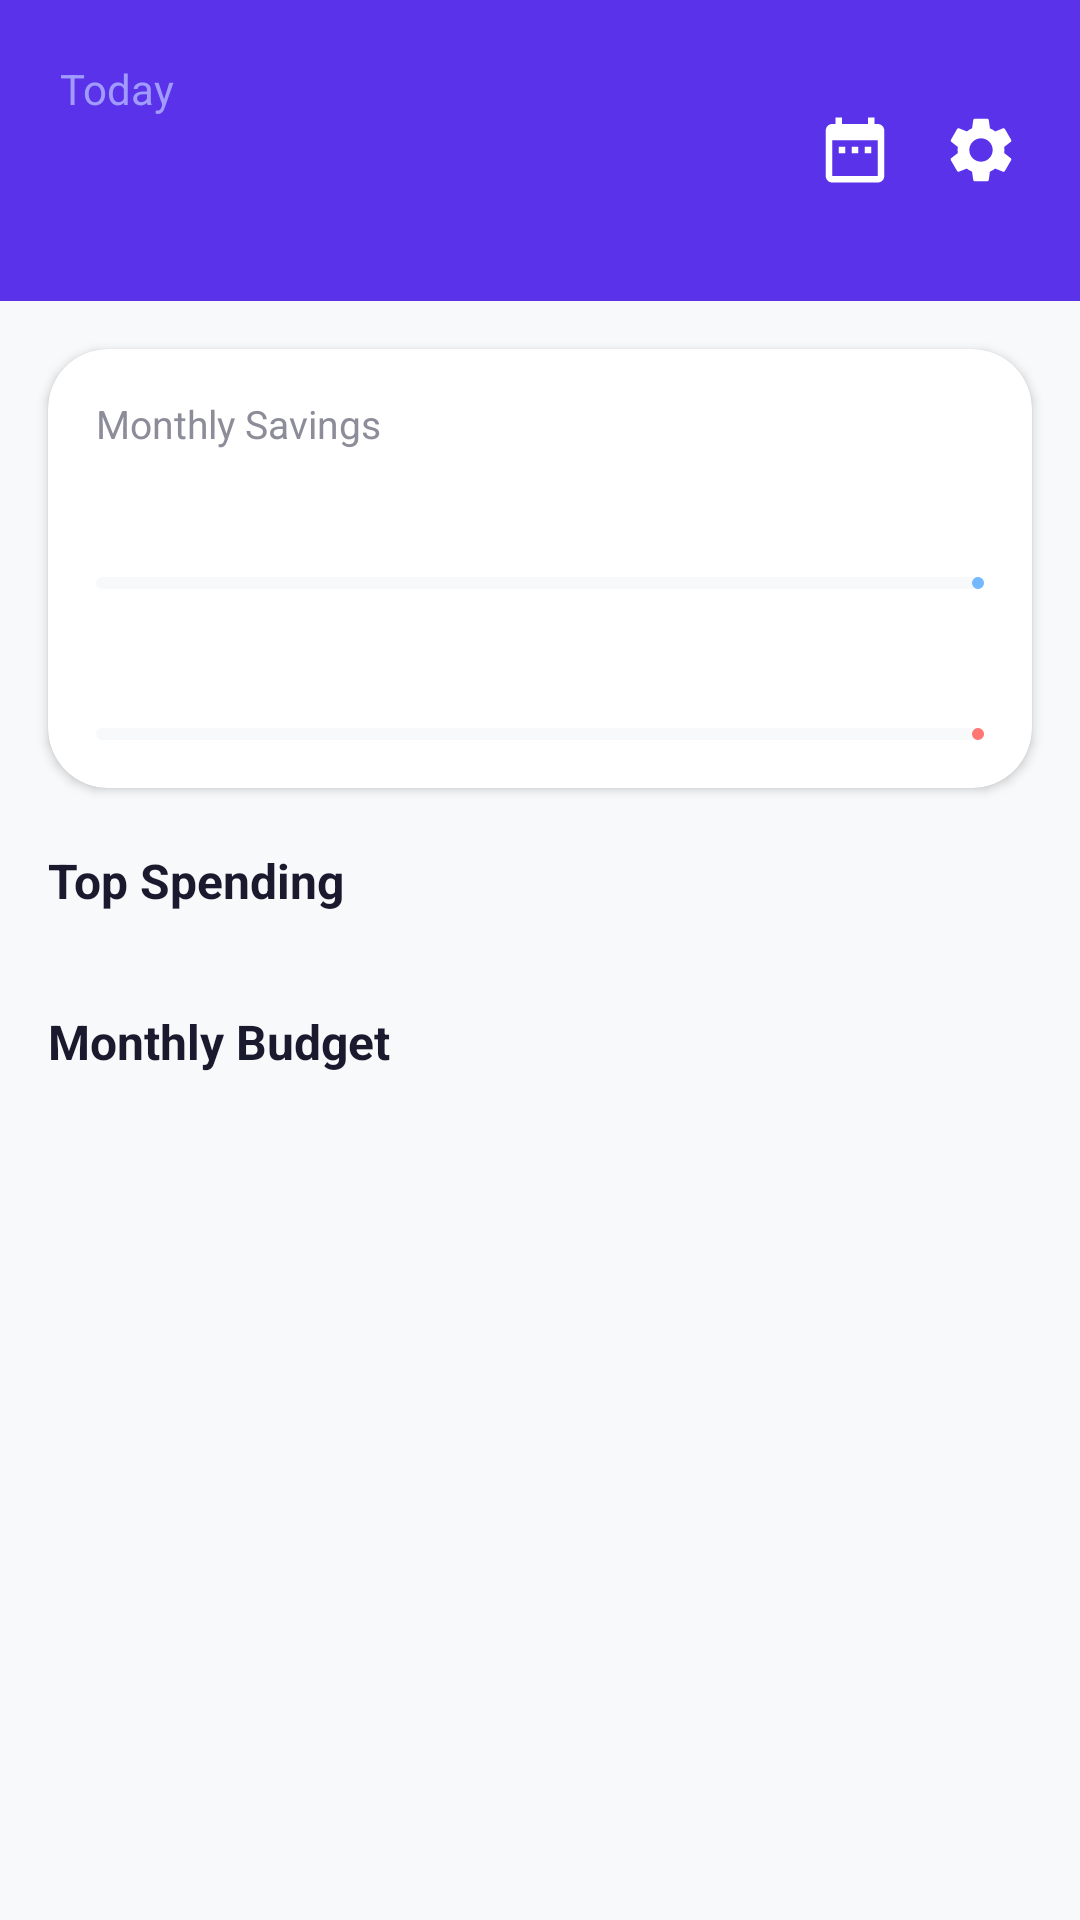

Produce the Android XML layout that renders to this screen, including the resource entries it uses.
<!-- AndroidManifest.xml: application theme Theme.DailyExpenseTracker -->
<!-- res/layout/fragment_home.xml -->
<?xml version="1.0" encoding="utf-8"?>
<layout xmlns:android="http://schemas.android.com/apk/res/android"
    xmlns:app="http://schemas.android.com/apk/res-auto"
    xmlns:tools="http://schemas.android.com/tools">

    <androidx.core.widget.NestedScrollView
        android:layout_width="match_parent"
        android:layout_height="match_parent"
        android:background="@color/background"
        android:fillViewport="true">

        <LinearLayout
            android:layout_width="match_parent"
            android:layout_height="wrap_content"
            android:orientation="vertical">

            <LinearLayout
                android:layout_width="match_parent"
                android:layout_height="wrap_content"
                android:background="@color/purple_primary"
                android:gravity="center_vertical"
                android:orientation="horizontal"
                android:padding="20dp">

                <LinearLayout
                    android:layout_width="0dp"
                    android:layout_height="wrap_content"
                    android:layout_weight="1"
                    android:orientation="vertical">

                    <TextView
                        android:layout_width="wrap_content"
                        android:layout_height="wrap_content"
                        android:text="@string/home_title"
                        android:textColor="@color/purple_accent_light"
                        android:textSize="14sp" />

                    <TextView
                        android:id="@+id/tvTodayBalance"
                        android:layout_width="wrap_content"
                        android:layout_height="wrap_content"
                        android:layout_marginTop="4dp"
                        android:textColor="@color/white"
                        android:textSize="28sp"
                        android:textStyle="bold"
                        tools:text="$180.75" />
                </LinearLayout>

                <ImageView
                    android:id="@+id/ivCalendar"
                    android:layout_width="26dp"
                    android:layout_height="26dp"
                    android:contentDescription="@string/calendar_title"
                    android:src="@drawable/ic_calendar_24"
                    app:tint="@color/white" />

                <ImageView
                    android:id="@+id/ivSettings"
                    android:layout_width="26dp"
                    android:layout_height="26dp"
                    android:layout_marginStart="16dp"
                    android:contentDescription="@string/settings_title"
                    android:src="@drawable/ic_settings_24"
                    app:tint="@color/white" />
            </LinearLayout>

            <androidx.cardview.widget.CardView
                android:layout_width="match_parent"
                android:layout_height="wrap_content"
                android:layout_margin="16dp"
                app:cardBackgroundColor="@color/surface"
                app:cardCornerRadius="20dp"
                app:cardElevation="2dp">

                <LinearLayout
                    android:layout_width="match_parent"
                    android:layout_height="wrap_content"
                    android:orientation="vertical"
                    android:padding="16dp">

                    <TextView
                        android:layout_width="wrap_content"
                        android:layout_height="wrap_content"
                        android:text="@string/home_march_savings"
                        android:textColor="@color/text_secondary"
                        android:textSize="13sp" />

                    <LinearLayout
                        android:layout_width="match_parent"
                        android:layout_height="wrap_content"
                        android:layout_marginTop="12dp"
                        android:gravity="center_vertical"
                        android:orientation="horizontal">

                        <TextView
                            android:layout_width="wrap_content"
                            android:layout_height="wrap_content"
                            android:background="@drawable/bg_rounded_card_16"
                            android:backgroundTint="@color/soft_blue"
                            android:paddingStart="10dp"
                            android:paddingTop="4dp"
                            android:paddingEnd="10dp"
                            android:paddingBottom="4dp"
                            android:text="@string/home_earned"
                            android:textColor="@color/white"
                            android:textSize="12sp" />

                        <TextView
                            android:id="@+id/tvEarnedAmount"
                            android:layout_width="0dp"
                            android:layout_height="wrap_content"
                            android:layout_marginStart="10dp"
                            android:layout_weight="1"
                            android:gravity="end"
                            android:textColor="@color/text_primary"
                            android:textStyle="bold"
                            tools:text="$10,500.00" />
                    </LinearLayout>

                    <com.google.android.material.progressindicator.LinearProgressIndicator
                        android:id="@+id/progressEarned"
                        android:layout_width="match_parent"
                        android:layout_height="wrap_content"
                        android:layout_marginTop="6dp"
                        app:indicatorColor="@color/soft_blue"
                        app:trackColor="@color/background"
                        app:trackCornerRadius="4dp"
                        tools:progress="70" />

                    <LinearLayout
                        android:layout_width="match_parent"
                        android:layout_height="wrap_content"
                        android:layout_marginTop="16dp"
                        android:gravity="center_vertical"
                        android:orientation="horizontal">

                        <TextView
                            android:layout_width="wrap_content"
                            android:layout_height="wrap_content"
                            android:background="@drawable/bg_rounded_card_16"
                            android:backgroundTint="@color/soft_red"
                            android:paddingStart="10dp"
                            android:paddingTop="4dp"
                            android:paddingEnd="10dp"
                            android:paddingBottom="4dp"
                            android:text="@string/home_spend"
                            android:textColor="@color/white"
                            android:textSize="12sp" />

                        <TextView
                            android:id="@+id/tvSpendAmount"
                            android:layout_width="0dp"
                            android:layout_height="wrap_content"
                            android:layout_marginStart="10dp"
                            android:layout_weight="1"
                            android:gravity="end"
                            android:textColor="@color/text_primary"
                            android:textStyle="bold"
                            tools:text="$10,500.00" />
                    </LinearLayout>

                    <com.google.android.material.progressindicator.LinearProgressIndicator
                        android:id="@+id/progressSpend"
                        android:layout_width="match_parent"
                        android:layout_height="wrap_content"
                        android:layout_marginTop="6dp"
                        app:indicatorColor="@color/soft_red"
                        app:trackColor="@color/background"
                        app:trackCornerRadius="4dp"
                        tools:progress="50" />
                </LinearLayout>
            </androidx.cardview.widget.CardView>

            <TextView
                android:layout_width="wrap_content"
                android:layout_height="wrap_content"
                android:layout_marginStart="16dp"
                android:layout_marginTop="4dp"
                android:text="@string/home_top_spending"
                android:textColor="@color/text_primary"
                android:textSize="16sp"
                android:textStyle="bold" />

            <androidx.recyclerview.widget.RecyclerView
                android:id="@+id/rvTopSpending"
                android:layout_width="match_parent"
                android:layout_height="wrap_content"
                android:layout_marginTop="12dp"
                android:clipToPadding="false"
                android:orientation="horizontal"
                android:paddingStart="16dp"
                android:paddingEnd="8dp"
                tools:listitem="@layout/item_category_icon" />

            <TextView
                android:layout_width="wrap_content"
                android:layout_height="wrap_content"
                android:layout_marginStart="16dp"
                android:layout_marginTop="20dp"
                android:text="@string/home_monthly_budget"
                android:textColor="@color/text_primary"
                android:textSize="16sp"
                android:textStyle="bold" />

            <androidx.recyclerview.widget.RecyclerView
                android:id="@+id/rvMonthlyBudget"
                android:layout_width="match_parent"
                android:layout_height="wrap_content"
                android:layout_marginTop="12dp"
                android:layout_marginBottom="24dp"
                android:clipToPadding="false"
                android:orientation="horizontal"
                android:paddingStart="16dp"
                android:paddingEnd="8dp"
                tools:listitem="@layout/item_budget_card" />

        </LinearLayout>
    </androidx.core.widget.NestedScrollView>
</layout>
<!-- res/layout/item_category_icon.xml (included above) -->
<?xml version="1.0" encoding="utf-8"?>
<LinearLayout xmlns:android="http://schemas.android.com/apk/res/android"
    xmlns:app="http://schemas.android.com/apk/res-auto"
    xmlns:tools="http://schemas.android.com/tools"
    android:layout_width="72dp"
    android:layout_height="wrap_content"
    android:layout_marginEnd="12dp"
    android:gravity="center"
    android:orientation="vertical">

    <FrameLayout
        android:layout_width="48dp"
        android:layout_height="48dp"
        android:background="@drawable/bg_circle">

        <ImageView
            android:id="@+id/ivIcon"
            android:contentDescription="@null"
            android:layout_width="24dp"
            android:layout_height="24dp"
            android:layout_gravity="center"
            app:tint="@color/white"
            tools:src="@drawable/ic_cat_grocery_24" />
    </FrameLayout>

    <TextView
        android:id="@+id/tvName"
        android:layout_width="wrap_content"
        android:layout_height="wrap_content"
        android:layout_marginTop="6dp"
        android:ellipsize="end"
        android:maxLines="1"
        android:textColor="@color/text_primary"
        android:textSize="12sp"
        tools:text="Grocery" />

</LinearLayout>
<!-- res/layout/item_budget_card.xml (included above) -->
<?xml version="1.0" encoding="utf-8"?>
<androidx.cardview.widget.CardView xmlns:android="http://schemas.android.com/apk/res/android"
    xmlns:app="http://schemas.android.com/apk/res-auto"
    xmlns:tools="http://schemas.android.com/tools"
    android:layout_width="200dp"
    android:layout_height="wrap_content"
    android:layout_marginEnd="12dp"
    app:cardBackgroundColor="@color/surface"
    app:cardCornerRadius="16dp"
    app:cardElevation="1dp">

    <LinearLayout
        android:layout_width="match_parent"
        android:layout_height="wrap_content"
        android:orientation="vertical"
        android:padding="14dp">

        <LinearLayout
            android:layout_width="match_parent"
            android:layout_height="wrap_content"
            android:gravity="center_vertical"
            android:orientation="horizontal">

            <FrameLayout
                android:layout_width="36dp"
                android:layout_height="36dp"
                android:background="@drawable/bg_circle">

                <ImageView
                    android:id="@+id/ivIcon"
                    android:layout_width="18dp"
                    android:layout_height="18dp"
                    android:layout_gravity="center"
                    app:tint="@color/white"
                    tools:src="@drawable/ic_cat_grocery_24" />
            </FrameLayout>

            <LinearLayout
                android:layout_width="0dp"
                android:layout_height="wrap_content"
                android:layout_marginStart="8dp"
                android:layout_weight="1"
                android:orientation="vertical">

                <TextView
                    android:id="@+id/tvName"
                    android:layout_width="match_parent"
                    android:layout_height="wrap_content"
                    android:ellipsize="end"
                    android:maxLines="1"
                    android:textColor="@color/text_primary"
                    android:textSize="14sp"
                    android:textStyle="bold"
                    tools:text="Grocery" />

                <TextView
                    android:id="@+id/tvPerDay"
                    android:layout_width="match_parent"
                    android:layout_height="wrap_content"
                    android:textColor="@color/text_secondary"
                    android:textSize="11sp"
                    tools:text="$20 Per day" />
            </LinearLayout>
        </LinearLayout>

        <com.google.android.material.progressindicator.LinearProgressIndicator
            android:id="@+id/progressBudget"
            android:layout_width="match_parent"
            android:layout_height="wrap_content"
            android:layout_marginTop="12dp"
            app:indicatorColor="@color/soft_red"
            app:trackColor="@color/background"
            app:trackCornerRadius="4dp"
            tools:progress="50" />

        <LinearLayout
            android:layout_width="match_parent"
            android:layout_height="wrap_content"
            android:layout_marginTop="6dp"
            android:orientation="horizontal">

            <TextView
                android:id="@+id/tvSpent"
                android:layout_width="0dp"
                android:layout_height="wrap_content"
                android:layout_weight="1"
                android:textColor="@color/soft_red"
                android:textSize="12sp"
                android:textStyle="bold"
                tools:text="$500.00" />

            <TextView
                android:id="@+id/tvLimit"
                android:layout_width="wrap_content"
                android:layout_height="wrap_content"
                android:textColor="@color/text_secondary"
                android:textSize="12sp"
                tools:text="$1000.00" />
        </LinearLayout>
    </LinearLayout>
</androidx.cardview.widget.CardView>
<!-- resources referenced by this layout -->
<resources>
  <color name="background">#F8F9FA</color>
  <color name="purple_accent_light">#A29BFE</color>
  <color name="purple_primary">#5A32EA</color>
  <color name="soft_blue">#74B9FF</color>
  <color name="soft_red">#FF7675</color>
  <color name="surface">#FFFFFF</color>
  <color name="text_primary">#1A1A2E</color>
  <color name="text_secondary">#8D8D9A</color>
  <color name="white">#FFFFFFFF</color>
  <!-- drawable bg_circle (drawable) -->
  <?xml version="1.0" encoding="utf-8"?>
  <shape xmlns:android="http://schemas.android.com/apk/res/android" android:shape="oval">
      <solid android:color="@color/purple_accent_light" />
  </shape>
  <!-- drawable ic_calendar_24 (drawable) -->
  <?xml version="1.0" encoding="utf-8"?>
  <vector xmlns:android="http://schemas.android.com/apk/res/android"
      android:width="24dp"
      android:height="24dp"
      android:viewportWidth="24"
      android:viewportHeight="24"
      >
      <path
          android:fillColor="#FF000000"
          android:pathData="M9,11H7v2h2v-2zM13,11h-2v2h2v-2zM17,11h-2v2h2v-2zM19,4h-1V2h-2v2H8V2H6v2H5C3.89,4 3.01,4.9 3.01,6L3,20c0,1.1 0.89,2 2,2h14c1.1,0 2,-0.9 2,-2V6C21,4.9 20.1,4 19,4zM19,20H5V9h14V20z" />
  </vector>
  <!-- drawable ic_cat_grocery_24 (drawable) -->
  <?xml version="1.0" encoding="utf-8"?>
  <vector xmlns:android="http://schemas.android.com/apk/res/android"
      android:width="24dp"
      android:height="24dp"
      android:viewportWidth="24"
      android:viewportHeight="24"
      >
      <path
          android:fillColor="#FF000000"
          android:pathData="M7,18c-1.1,0 -1.99,0.9 -1.99,2S5.9,22 7,22s2,-0.9 2,-2S8.1,18 7,18zM1,2v2h2l3.6,7.59 -1.35,2.45c-0.16,0.28 -0.25,0.61 -0.25,0.96 0,1.1 0.9,2 2,2h12v-2L7.42,15c-0.14,0 -0.25,-0.11 -0.25,-0.25l0.03,-0.12L8.1,13h7.45c0.75,0 1.41,-0.41 1.75,-1.03l3.58,-6.49C20.96,5.34 21,5.17 21,5c0,-0.55 -0.45,-1 -1,-1L5.21,4l-0.94,-2L1,2zM17,18c-1.1,0 -1.99,0.9 -1.99,2S15.9,22 17,22s2,-0.9 2,-2S18.1,18 17,18z" />
  </vector>
  <string name="calendar_title">Calendar</string>
  <string name="home_earned">Earned</string>
  <string name="home_march_savings">Monthly Savings</string>
  <string name="home_monthly_budget">Monthly Budget</string>
  <string name="home_spend">Spend</string>
  <string name="home_title">Today</string>
  <string name="home_top_spending">Top Spending</string>
  <string name="settings_title">Settings</string>
  <style name="Theme.DailyExpenseTracker" parent="Base.Theme.DailyExpenseTracker" />
  <style name="Base.Theme.DailyExpenseTracker" parent="Theme.Material3.DayNight.NoActionBar">
          <item name="colorPrimary">@color/purple_primary</item>
          <item name="colorPrimaryVariant">@color/purple_primary_variant</item>
          <item name="colorOnPrimary">@color/white</item>
          <item name="colorSecondary">@color/purple_primary_variant</item>
          <item name="colorSecondaryVariant">@color/purple_accent_light</item>
          <item name="android:windowBackground">@color/background</item>
          <item name="android:statusBarColor">@color/purple_primary</item>
      </style>
  <color name="purple_primary_variant">#6C5CE7</color>
</resources>
